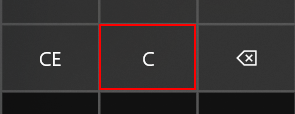
Task: Leerer Prozess
Workflow: Selector

Step 1: click on the button in window 'Rechner' (applicationframehost.exe)

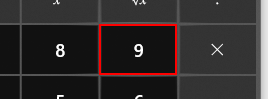
Step 2: click on the button in window 'Rechner' (applicationframehost.exe)

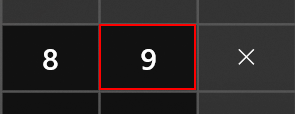
Step 3: click on 'button  DynamicA' in window 'Calculator' (applicationframehost.exe)

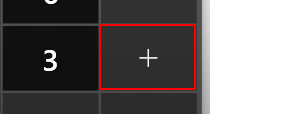
Step 4: click on the button 'Plus' in window 'Calculator' (applicationframehost.exe)

Step 5: click on 'button  DynamicB' in window 'Calculator' (applicationframehost.exe) (same screen as step 3)

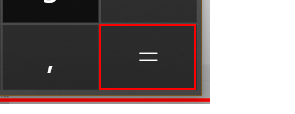
Step 6: click on the button 'Equals' in window 'Calculator' (applicationframehost.exe)

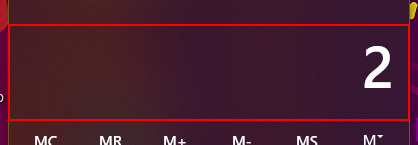
Step 7: type a value into the text 'Display is *' in window 'Calculator' (applicationframehost.exe)
